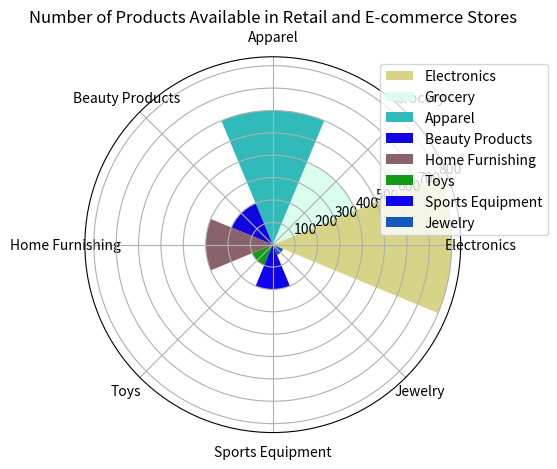

This chart was generated by the following Python code: (Note: this script raises an exception after producing the figure.)

import matplotlib.pyplot as plt
import numpy as np

# Transform the given data into three variables: data_labels, data, line_labels
data_labels = ['Electronics','Grocery','Apparel','Beauty Products','Home Furnishing','Toys','Sports Equipment','Jewelry']
data = [800,400,600,200,300,100,200,50]
line_labels = ['Product Category','Number of Items']

# Plot the data with the type of rose chart
fig = plt.figure()
ax = fig.add_subplot(111, projection='polar')

# Create figure before plotting
num_categories = len(data_labels)
sector_angle = (2 * np.pi) / num_categories

# Different sectors represent different categories with the same angle
for i in range(num_categories):
    ax.bar(sector_angle * i, data[i], width=sector_angle, label=data_labels[i], color='#%06X' % np.random.randint(0, 0xFFFFFF))

ax.set_xticks(np.linspace(0, 2 * np.pi, num_categories, endpoint=False))
ax.set_xticklabels(data_labels)

# Add legend next to the chart
ax.legend(bbox_to_anchor=(1.25, 1))

# Set the title
ax.set_title('Number of Products Available in Retail and E-commerce Stores')

# Automatically resize the image
fig.tight_layout()

# Save the image
fig.savefig('/cpfs01/user/yanxiangchao/code0/gpt_chart/structchart_simulation/simulated_data_corner_cases/rose/png/20231227-075144_138.png')

# Clear the current image state at the end of the code
plt.clf()
